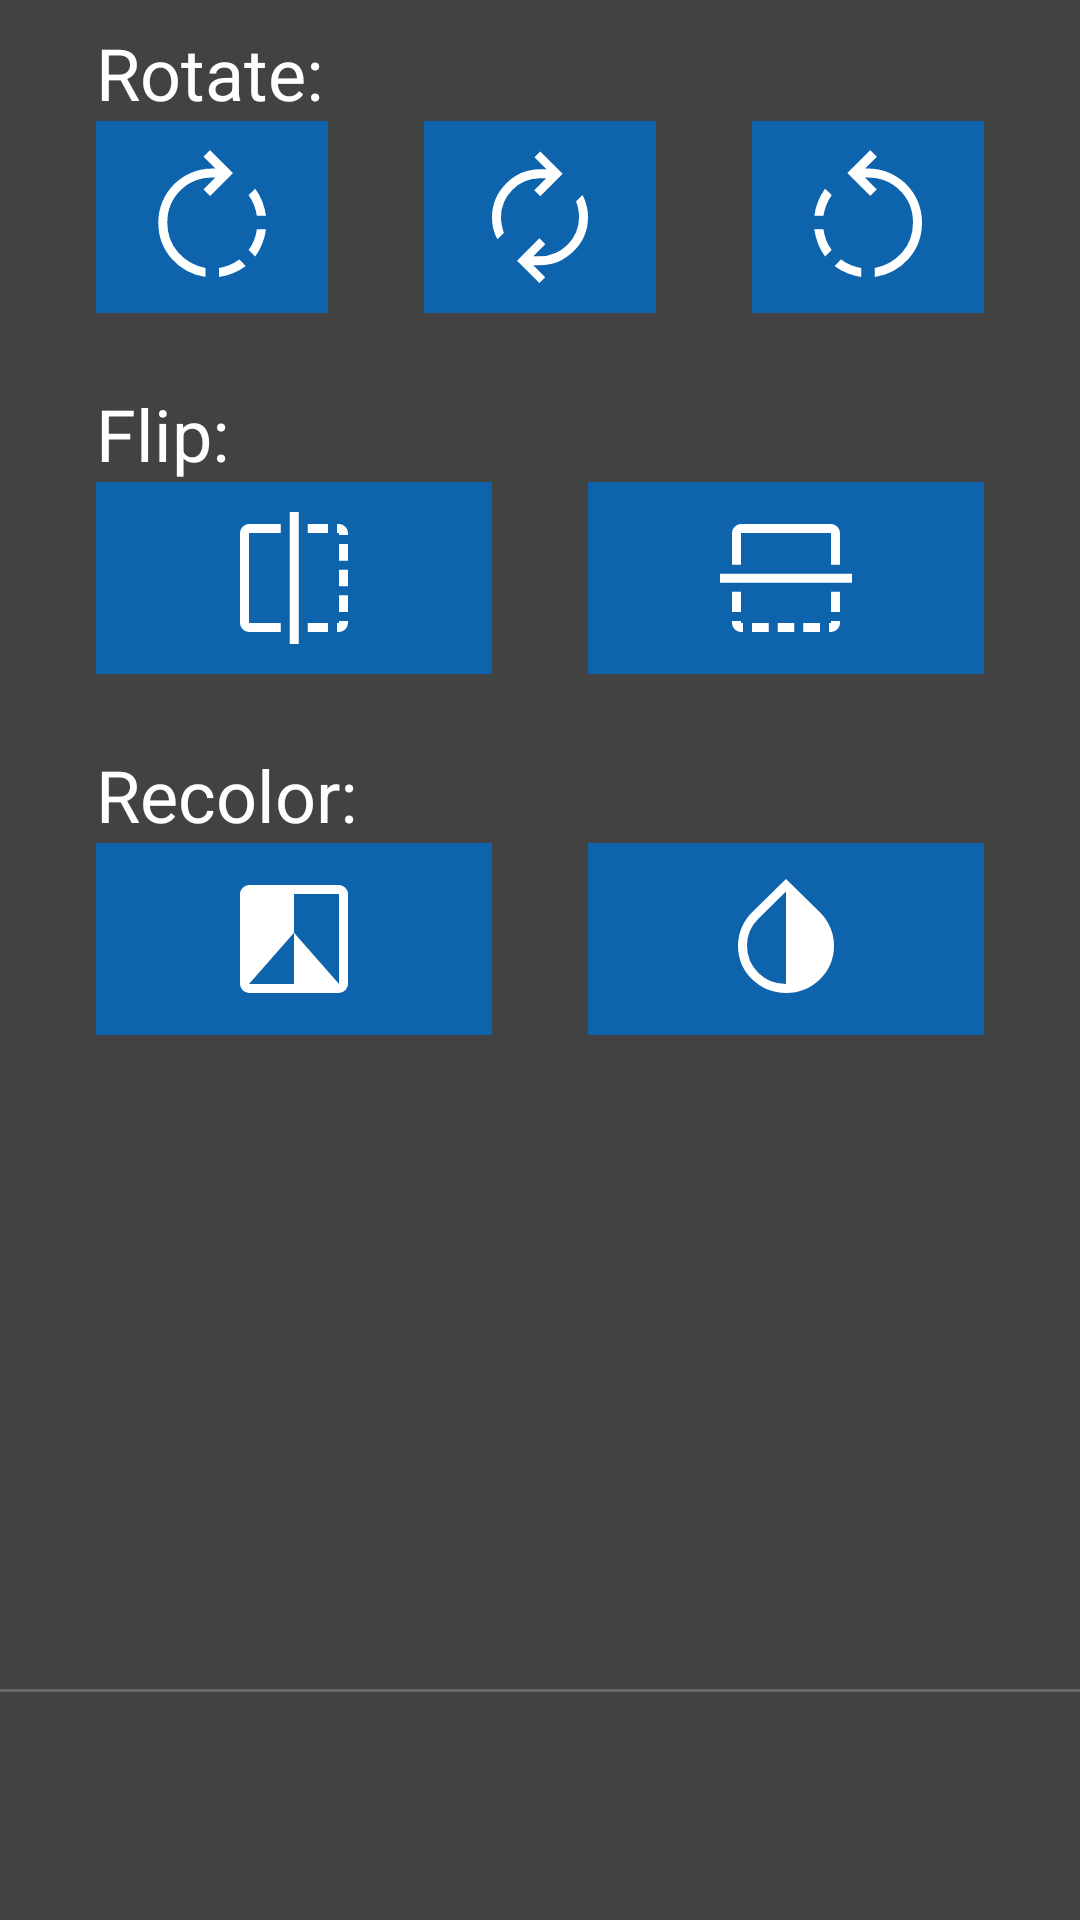

Android layout source for this screen:
<!-- AndroidManifest.xml: application theme Theme.InstaAppFront -->
<!-- res/layout/fragment_filters.xml -->
<?xml version="1.0" encoding="utf-8"?>
<FrameLayout xmlns:android="http://schemas.android.com/apk/res/android"
    xmlns:app="http://schemas.android.com/apk/res-auto"
    xmlns:tools="http://schemas.android.com/tools"
    android:layout_width="match_parent"
    android:layout_height="match_parent"
    tools:context=".view.fragments.FiltersFragment"
    android:background="@color/cardview_dark_background">

    <ScrollView
        android:layout_width="match_parent"
        android:layout_height="match_parent"
        android:layout_marginBottom="76dp"
        android:layout_marginTop="8dp">

        <LinearLayout
            android:layout_width="match_parent"
            android:layout_height="wrap_content"
            android:orientation="vertical"
            android:layout_marginHorizontal="16dp">

            <TextView
                android:layout_width="match_parent"
                android:layout_height="wrap_content"
                android:text="Rotate:"
                android:textSize="24dp"
                android:layout_marginHorizontal="16dp"
                android:textColor="@color/white"/>

            <LinearLayout
                android:layout_width="match_parent"
                android:layout_height="wrap_content"
                android:orientation="horizontal"
                >

                <ImageButton
                    android:layout_width="wrap_content"
                    android:layout_height="wrap_content"
                    android:src="@drawable/rotate_right"
                    android:layout_weight="1"
                    android:background="@color/text"
                    app:tint="@color/white"
                    android:padding="8dp"
                    android:layout_marginHorizontal="16dp"
                    android:id="@+id/rotate_left"/>

                <ImageButton
                    android:layout_width="wrap_content"
                    android:layout_height="wrap_content"
                    android:layout_weight="1"
                    android:src="@drawable/rotate_180"
                    android:background="@color/text"
                    app:tint="@color/white"
                    android:padding="8dp"
                    android:layout_marginHorizontal="16dp"
                    android:id="@+id/rotate_180"/>

                <ImageButton
                    android:layout_width="wrap_content"
                    android:layout_height="wrap_content"
                    android:layout_weight="1"
                    android:src="@drawable/rotate_left"
                    android:background="@color/text"
                    app:tint="@color/white"
                    android:padding="8dp"
                    android:layout_marginHorizontal="16dp"
                    android:id="@+id/rotate_right"/>
            </LinearLayout>

            <TextView
                android:layout_width="match_parent"
                android:layout_height="wrap_content"
                android:text="Flip:"
                android:textSize="24dp"
                android:layout_marginHorizontal="16dp"
                android:layout_marginTop="24dp"
                android:textColor="@color/white"/>

            <LinearLayout
                android:layout_width="match_parent"
                android:layout_height="wrap_content"
                android:orientation="horizontal"
                >

                <ImageButton
                    android:layout_width="wrap_content"
                    android:layout_height="wrap_content"
                    android:layout_weight="2"
                    android:src="@drawable/flip"
                    android:background="@color/text"
                    app:tint="@color/white"
                    android:padding="8dp"
                    android:layout_marginHorizontal="16dp"
                    android:id="@+id/flip"/>

                <ImageButton
                    android:layout_width="wrap_content"
                    android:layout_height="wrap_content"
                    android:layout_weight="2"
                    android:src="@drawable/flop"
                    android:background="@color/text"
                    app:tint="@color/white"
                    android:padding="8dp"
                    android:layout_marginHorizontal="16dp"
                    android:id="@+id/flop"/>

            </LinearLayout>


            <TextView
                android:layout_width="match_parent"
                android:layout_height="wrap_content"
                android:text="Recolor:"
                android:textSize="24dp"
                android:layout_marginHorizontal="16dp"
                android:layout_marginTop="24dp"
                android:textColor="@color/white"/>

            <LinearLayout
                android:layout_width="match_parent"
                android:layout_height="wrap_content"
                android:orientation="horizontal"
                >

                <ImageButton
                    android:layout_width="wrap_content"
                    android:layout_height="wrap_content"
                    android:layout_weight="2"
                    android:src="@drawable/grayscale2"
                    android:background="@color/text"
                    app:tint="@color/white"
                    android:padding="8dp"
                    android:layout_marginHorizontal="16dp"
                    android:id="@+id/grayscale"/>

                <ImageButton
                    android:layout_width="wrap_content"
                    android:layout_height="wrap_content"
                    android:layout_weight="2"
                    android:src="@drawable/negate"
                    android:background="@color/text"
                    app:tint="@color/white"
                    android:padding="8dp"
                    android:layout_marginHorizontal="16dp"
                    android:id="@+id/negate"/>

            </LinearLayout>

        </LinearLayout>
    </ScrollView>

    <View
        android:layout_width="match_parent"
        android:layout_height="1dp"
        android:background="#33ffffff"
        android:layout_marginBottom="76dp"
        android:layout_gravity="bottom"/>

</FrameLayout>
<!-- resources referenced by this layout -->
<resources>
  <color name="text">#ff0e63ad</color>
  <color name="white">#FFFFFFFF</color>
  <!-- drawable flip (drawable) -->
  <vector xmlns:android="http://schemas.android.com/apk/res/android"
      android:width="48dp"
      android:height="48dp"
      android:viewportWidth="960"
      android:viewportHeight="960">
    <path
        android:fillColor="#FF000000"
        android:pathData="M392,840L180,840q-24,0 -42,-18t-18,-42v-600q0,-24 18,-42t42,-18h212v60L180,180v600h212v60ZM452,920v-880h60v880h-60ZM780,180h-14v-60h14q24,0 42,18t18,42v14h-60v-14ZM780,535v-110h60v110h-60ZM780,840h-14v-60h14v-14h60v14q0,24 -18,42t-42,18ZM780,365v-111h60v111h-60ZM780,706v-111h60v111h-60ZM572,840v-60h134v60L572,840ZM572,180v-60h134v60L572,180Z"/>
  </vector>
  <!-- drawable grayscale2 (drawable) -->
  <vector xmlns:android="http://schemas.android.com/apk/res/android"
      android:width="48dp"
      android:height="48dp"
      android:viewportWidth="960"
      android:viewportHeight="960">
    <path
        android:fillColor="#FF000000"
        android:pathData="M780,840L180,840q-24,0 -42,-18t-18,-42v-600q0,-24 18,-42t42,-18h600q24,0 42,18t18,42v600q0,24 -18,42t-42,18ZM180,780h300v-342l300,342v-600L480,180v258L180,780Z"/>
  </vector>
  <!-- drawable negate (drawable) -->
  <vector xmlns:android="http://schemas.android.com/apk/res/android"
      android:width="48dp"
      android:height="48dp"
      android:viewportWidth="960"
      android:viewportHeight="960">
    <path
        android:fillColor="#FF000000"
        android:pathData="M480,840q-132,0 -226,-91.5T160,525q0,-66 25,-122.5T254,302l226,-222 226,222q44,44 69,100.5T800,525q0,131 -93.5,223T480,840ZM480,780v-616L294,347q-36,36 -55,80t-19,98q0,107 76.5,181T480,780Z"/>
  </vector>
  <!-- drawable rotate_180 (drawable) -->
  <vector xmlns:android="http://schemas.android.com/apk/res/android"
      android:width="48dp"
      android:height="48dp"
      android:viewportWidth="960"
      android:viewportHeight="960">
    <path
        android:fillColor="#FF000000"
        android:pathData="M196,629q-20,-36 -28,-72.5t-8,-74.5q0,-131 94.5,-225.5T480,162h43l-80,-80 39,-39 149,149 -149,149 -40,-40 79,-79h-41q-107,0 -183.5,76.5T220,482q0,29 5.5,55t13.5,49l-43,43ZM476,920 L327,771l149,-149 39,39 -80,80h45q107,0 183.5,-76.5T740,481q0,-29 -5,-55t-15,-49l43,-43q20,36 28.5,72.5T800,481q0,131 -94.5,225.5T480,801h-45l80,80 -39,39Z"/>
  </vector>
  <!-- drawable rotate_left (drawable) -->
  <vector xmlns:android="http://schemas.android.com/apk/res/android"
      android:width="48dp"
      android:height="48dp"
      android:viewportWidth="960"
      android:viewportHeight="960">
    <path
        android:fillColor="#FF000000"
        android:pathData="M435,880q-48,-7 -93,-25t-85,-48l43,-44q32,24 66,37.5t69,19.5v60ZM525,880v-60q110,-21 182.5,-103.5T780,517q0,-127 -86.5,-213.5T480,217h-20l79,79 -44,44 -153,-153 153,-153 44,44 -79,79h20q75,0 140.5,28T735,262q49,49 77,114.5T840,517q0,140 -89,241T525,880ZM194,744q-28,-38 -46.5,-84.5T122,562h61q5,38 18.5,73t36.5,65l-44,44ZM122,472q7,-50 25,-95.5t47,-85.5l44,43q-23,33 -36.5,68T183,472h-61Z"/>
  </vector>
  <style name="Theme.InstaAppFront" parent="Theme.MaterialComponents.DayNight.DarkActionBar">
          
          <item name="colorPrimary">@color/text</item>
          <item name="colorPrimaryVariant">@color/text_alt</item>
          <item name="colorOnPrimary">@color/white</item>
          
          <item name="colorSecondary">@color/teal_200</item>
          <item name="colorSecondaryVariant">@color/teal_700</item>
          <item name="colorOnSecondary">@color/black</item>
          
          <item name="android:statusBarColor">?attr/colorPrimaryVariant</item>
          
  
      </style>
  <color name="text_alt">#ff052b4d</color>
  <color name="teal_200">#FF03DAC5</color>
  <color name="teal_700">#FF018786</color>
  <color name="black">#FF000000</color>
</resources>
